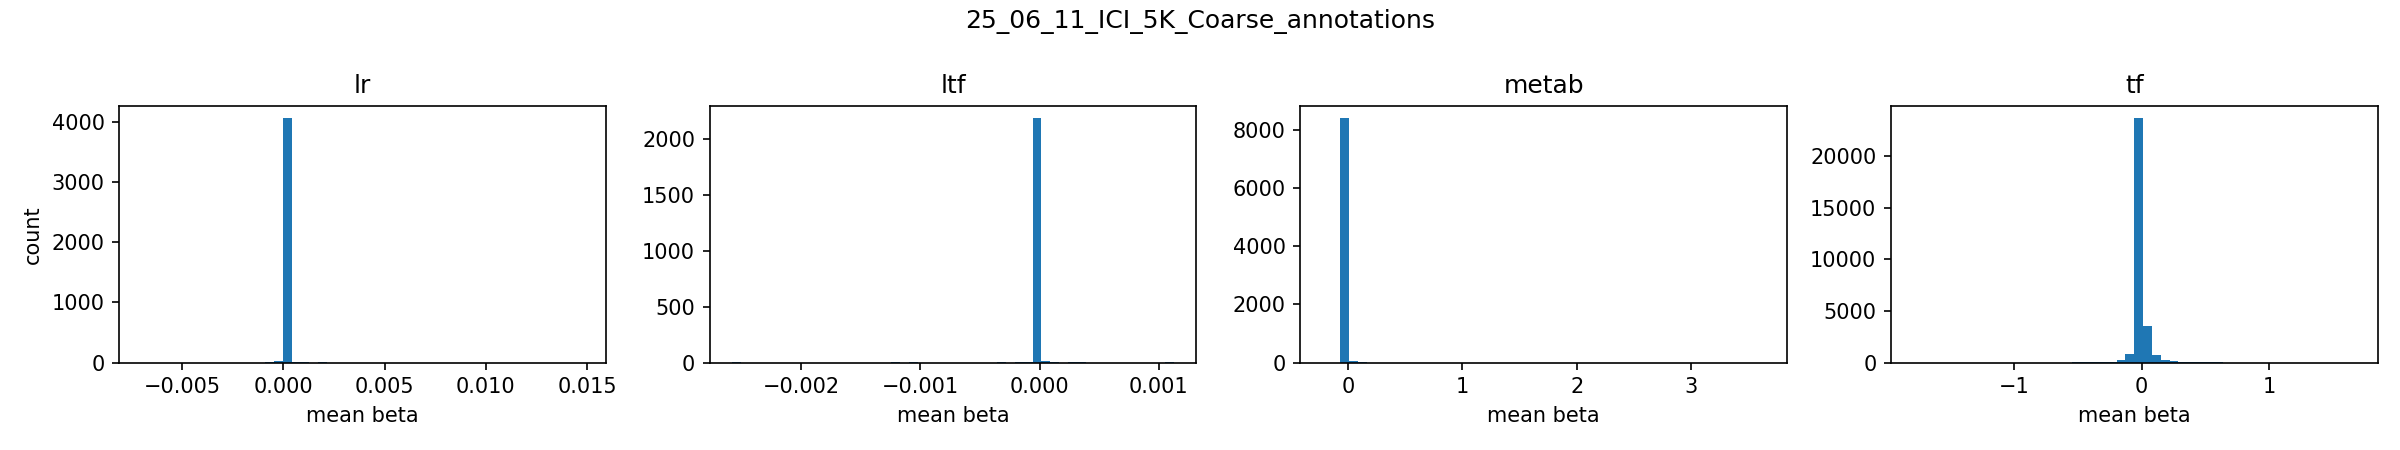

Values plotted in this chart, from the file beside it:
group, left, right, count
lr, -0.007006, -0.00657, 1
lr, -0.00657, -0.006133, 0
lr, -0.006133, -0.005697, 0
lr, -0.005697, -0.00526, 0
lr, -0.00526, -0.004824, 0
lr, -0.004824, -0.004388, 0
lr, -0.004388, -0.003951, 0
lr, -0.003951, -0.003515, 0
lr, -0.003515, -0.003078, 0
lr, -0.003078, -0.002642, 0
lr, -0.002642, -0.002205, 0
lr, -0.002205, -0.001769, 0
lr, -0.001769, -0.001333, 0
lr, -0.001333, -0.0008962, 0
lr, -0.0008962, -0.0004598, 4
lr, -0.0004598, -2.334157e-05, 25
lr, -2.334157e-05, 0.0004131, 4057
lr, 0.0004131, 0.0008495, 5
lr, 0.0008495, 0.001286, 7
lr, 0.001286, 0.001722, 0
lr, 0.001722, 0.002159, 2
lr, 0.002159, 0.002595, 0
lr, 0.002595, 0.003032, 0
lr, 0.003032, 0.003468, 0
lr, 0.003468, 0.003904, 0
lr, 0.003904, 0.004341, 0
lr, 0.004341, 0.004777, 0
lr, 0.004777, 0.005214, 0
lr, 0.005214, 0.00565, 0
lr, 0.00565, 0.006087, 0
lr, 0.006087, 0.006523, 0
lr, 0.006523, 0.006959, 0
lr, 0.006959, 0.007396, 0
lr, 0.007396, 0.007832, 0
lr, 0.007832, 0.008269, 0
lr, 0.008269, 0.008705, 1
lr, 0.008705, 0.009141, 0
lr, 0.009141, 0.009578, 0
lr, 0.009578, 0.01001, 0
lr, 0.01001, 0.01045, 0
lr, 0.01045, 0.01089, 0
lr, 0.01089, 0.01132, 0
lr, 0.01132, 0.01176, 0
lr, 0.01176, 0.0122, 0
lr, 0.0122, 0.01263, 0
lr, 0.01263, 0.01307, 0
lr, 0.01307, 0.01351, 0
lr, 0.01351, 0.01394, 0
lr, 0.01394, 0.01438, 1
lr, 0.01438, 0.01481, 1
ltf, -0.002582, -0.002507, 1
ltf, -0.002507, -0.002433, 0
ltf, -0.002433, -0.002359, 0
ltf, -0.002359, -0.002285, 0
ltf, -0.002285, -0.002211, 0
ltf, -0.002211, -0.002136, 0
ltf, -0.002136, -0.002062, 0
ltf, -0.002062, -0.001988, 0
ltf, -0.001988, -0.001914, 0
ltf, -0.001914, -0.00184, 0
... 140 more rows
